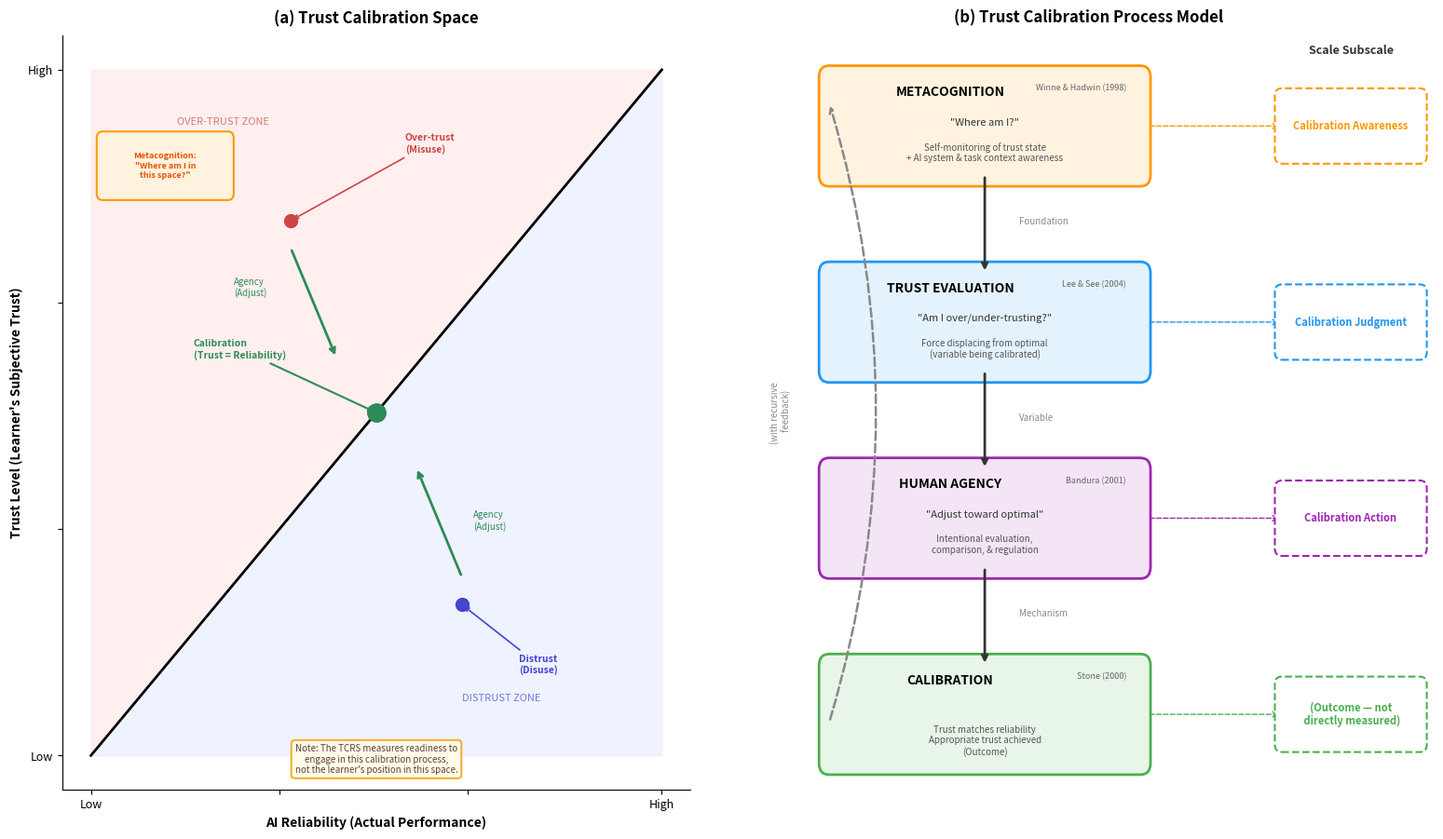

Source code (Python): (Note: this script raises an exception after producing the figure.)
#!/usr/bin/env python3
"""
Generate Figure 1 v2: Trust Calibration Process Model
Changes from v1:
  - Panel (a): Added annotation box about TCRS measuring readiness
  - Panel (b): "TRUST" → "TRUST EVALUATION"
  - Panel (b): Dashed feedback arrow from Calibration back to Metacognition
  - Panel (b): "(with recursive feedback)" note
"""

import matplotlib.pyplot as plt
import matplotlib.patches as mpatches
from matplotlib.patches import FancyBboxPatch, FancyArrowPatch
import numpy as np

fig, (ax1, ax2) = plt.subplots(1, 2, figsize=(16, 9),
                                gridspec_kw={'width_ratios': [1, 1.1]})
fig.subplots_adjust(wspace=0.08, left=0.05, right=0.97, top=0.95, bottom=0.05)

# ============================================================
# Panel (a): Trust Calibration Space
# ============================================================
ax1.set_xlim(-0.05, 1.05)
ax1.set_ylim(-0.05, 1.05)

# Background zones
ax1.fill_between([0, 1], [0, 1], [1, 1], color='#FFE0E0', alpha=0.5, zorder=0)
ax1.fill_between([0, 1], [0, 0], [0, 1], color='#E0E8FF', alpha=0.5, zorder=0)

# Zone labels
ax1.text(0.15, 0.92, 'OVER-TRUST ZONE', fontsize=8, color='#CC4444',
         fontstyle='italic', alpha=0.7)
ax1.text(0.65, 0.08, 'DISTRUST ZONE', fontsize=8, color='#4444CC',
         fontstyle='italic', alpha=0.7)

# Calibration line
ax1.plot([0, 1], [0, 1], 'k-', linewidth=2, zorder=2)

# Calibration point
ax1.plot(0.5, 0.5, 'o', color='#2E8B57', markersize=14, zorder=5)
ax1.annotate('Calibration\n(Trust = Reliability)', xy=(0.5, 0.5),
             xytext=(0.18, 0.58), fontsize=7.5, color='#2E8B57',
             fontweight='bold',
             arrowprops=dict(arrowstyle='->', color='#2E8B57', lw=1.5),
             zorder=5)

# Over-trust point and arrow
ax1.plot(0.35, 0.78, 'o', color='#CC4444', markersize=10, zorder=5)
ax1.annotate('Over-trust\n(Misuse)', xy=(0.35, 0.78),
             xytext=(0.55, 0.88), fontsize=7.5, color='#CC4444',
             fontweight='bold',
             arrowprops=dict(arrowstyle='->', color='#CC4444', lw=1.2),
             zorder=5)

# Distrust point and arrow
ax1.plot(0.65, 0.22, 'o', color='#4444CC', markersize=10, zorder=5)
ax1.annotate('Distrust\n(Disuse)', xy=(0.65, 0.22),
             xytext=(0.75, 0.12), fontsize=7.5, color='#4444CC',
             fontweight='bold',
             arrowprops=dict(arrowstyle='->', color='#4444CC', lw=1.2),
             zorder=5)

# Agency arrows (green, showing adjustment toward calibration)
ax1.annotate('', xy=(0.43, 0.58), xytext=(0.35, 0.74),
             arrowprops=dict(arrowstyle='->', color='#2E8B57', lw=2),
             zorder=4)
ax1.text(0.25, 0.67, 'Agency\n(Adjust)', fontsize=7, color='#2E8B57',
         fontstyle='italic')

ax1.annotate('', xy=(0.57, 0.42), xytext=(0.65, 0.26),
             arrowprops=dict(arrowstyle='->', color='#2E8B57', lw=2),
             zorder=4)
ax1.text(0.67, 0.33, 'Agency\n(Adjust)', fontsize=7, color='#2E8B57',
         fontstyle='italic')

# Metacognition label (top-left)
metacog_box = FancyBboxPatch((0.02, 0.82), 0.22, 0.08,
                              boxstyle="round,pad=0.01",
                              facecolor='#FFF3E0', edgecolor='#FF9800',
                              linewidth=1.5, zorder=6)
ax1.add_patch(metacog_box)
ax1.text(0.13, 0.86, 'Metacognition:\n"Where am I in\nthis space?"',
         fontsize=6.5, ha='center', va='center', color='#E65100',
         fontweight='bold', zorder=7)

# Axes
ax1.set_xlabel('AI Reliability (Actual Performance)', fontsize=10, fontweight='bold')
ax1.set_ylabel("Trust Level (Learner's Subjective Trust)", fontsize=10, fontweight='bold')
ax1.set_xticks([0, 0.33, 0.66, 1])
ax1.set_xticklabels(['Low', '', '', 'High'], fontsize=9)
ax1.set_yticks([0, 0.33, 0.66, 1])
ax1.set_yticklabels(['Low', '', '', 'High'], fontsize=9)

ax1.set_title('(a) Trust Calibration Space', fontsize=12, fontweight='bold',
              pad=10)

# --- NEW: Readiness annotation box ---
annotation_text = ("Note: The TCRS measures readiness to\n"
                   "engage in this calibration process,\n"
                   "not the learner's position in this space.")
props = dict(boxstyle='round,pad=0.4', facecolor='#FFFDE7',
             edgecolor='#F9A825', linewidth=1.5, alpha=0.95)
ax1.text(0.50, 0.02, annotation_text, transform=ax1.transAxes,
         fontsize=7, verticalalignment='bottom', horizontalalignment='center',
         bbox=props, fontstyle='italic', color='#5D4037', zorder=10)

ax1.spines['top'].set_visible(False)
ax1.spines['right'].set_visible(False)

# ============================================================
# Panel (b): Trust Calibration Process Model
# ============================================================
ax2.set_xlim(0, 10)
ax2.set_ylim(0, 10)
ax2.axis('off')
ax2.set_title('(b) Trust Calibration Process Model', fontsize=12,
              fontweight='bold', pad=10)

# Box definitions [x_center, y_center, width, height, color, border, label, theory, description]
boxes = [
    # Metacognition
    {'x': 3.5, 'y': 8.8, 'w': 4.5, 'h': 1.3,
     'fc': '#FFF3E0', 'ec': '#FF9800', 'lw': 2,
     'title': 'METACOGNITION', 'theory': 'Winne & Hadwin (1998)',
     'subtitle': 'Process Stage',
     'q': '"Where am I?"',
     'desc': 'Self-monitoring of trust state\n+ AI system & task context awareness',
     'role': 'Foundation'},
    # Trust Evaluation (changed from TRUST)
    {'x': 3.5, 'y': 6.2, 'w': 4.5, 'h': 1.3,
     'fc': '#E3F2FD', 'ec': '#2196F3', 'lw': 2,
     'title': 'TRUST EVALUATION', 'theory': 'Lee & See (2004)',
     'subtitle': '',
     'q': '"Am I over/under-trusting?"',
     'desc': 'Force displacing from optimal\n(variable being calibrated)',
     'role': 'Variable'},
    # Human Agency
    {'x': 3.5, 'y': 3.6, 'w': 4.5, 'h': 1.3,
     'fc': '#F3E5F5', 'ec': '#9C27B0', 'lw': 2,
     'title': 'HUMAN AGENCY', 'theory': 'Bandura (2001)',
     'subtitle': '',
     'q': '"Adjust toward optimal"',
     'desc': 'Intentional evaluation,\ncomparison, & regulation',
     'role': 'Mechanism'},
    # Calibration
    {'x': 3.5, 'y': 1.0, 'w': 4.5, 'h': 1.3,
     'fc': '#E8F5E9', 'ec': '#4CAF50', 'lw': 2,
     'title': 'CALIBRATION', 'theory': 'Stone (2000)',
     'subtitle': '',
     'q': '',
     'desc': 'Trust matches reliability\nAppropriate trust achieved\n(Outcome)',
     'role': 'Outcome'},
]

# Draw boxes
for b in boxes:
    x0 = b['x'] - b['w']/2
    y0 = b['y'] - b['h']/2
    rect = FancyBboxPatch((x0, y0), b['w'], b['h'],
                           boxstyle="round,pad=0.15",
                           facecolor=b['fc'], edgecolor=b['ec'],
                           linewidth=b['lw'], zorder=3)
    ax2.add_patch(rect)

    # Title
    ax2.text(b['x'] - 0.5, b['y'] + 0.45, b['title'],
             fontsize=10, fontweight='bold', ha='center', va='center', zorder=5)

    # Theory reference (top-right)
    ax2.text(b['x'] + b['w']/2 - 0.2, b['y'] + 0.5,
             b['theory'], fontsize=6.5, ha='right', va='center',
             color='#666666', fontstyle='italic', zorder=5)

    # Question
    if b['q']:
        ax2.text(b['x'], b['y'] + 0.05, b['q'],
                 fontsize=8, ha='center', va='center',
                 fontstyle='italic', color='#333333', zorder=5)

    # Description
    ax2.text(b['x'], b['y'] - 0.35, b['desc'],
             fontsize=7, ha='center', va='center',
             color='#555555', zorder=5)

# Arrows between boxes (solid, main flow)
arrow_style = dict(arrowstyle='->', color='#333333', lw=2)
ax2.annotate('', xy=(3.5, 6.85), xytext=(3.5, 8.15),
             arrowprops=arrow_style, zorder=4)
ax2.annotate('', xy=(3.5, 4.25), xytext=(3.5, 5.55),
             arrowprops=arrow_style, zorder=4)
ax2.annotate('', xy=(3.5, 1.65), xytext=(3.5, 2.95),
             arrowprops=arrow_style, zorder=4)

# Role labels on arrows
ax2.text(4.0, 7.5, 'Foundation', fontsize=7, color='#888888',
         fontstyle='italic', ha='left')
ax2.text(4.0, 4.9, 'Variable', fontsize=7, color='#888888',
         fontstyle='italic', ha='left')
ax2.text(4.0, 2.3, 'Mechanism', fontsize=7, color='#888888',
         fontstyle='italic', ha='left')

# --- NEW: Dashed feedback arrow from Calibration back to Metacognition ---
# Draw a curved dashed arrow on the left side
from matplotlib.patches import FancyArrowPatch
import matplotlib.path as mpath

# Left-side feedback path: from Calibration (left) up to Metacognition (left)
feedback_x = 0.7
ax2.annotate('',
             xy=(1.25, 9.1),  # top (near Metacognition)
             xytext=(1.25, 0.9),  # bottom (near Calibration)
             arrowprops=dict(arrowstyle='->', color='#888888', lw=1.8,
                            linestyle='dashed',
                            connectionstyle='arc3,rad=0.15'),
             zorder=4)

# Feedback label
ax2.text(0.55, 5.0, '(with recursive\n  feedback)',
         fontsize=7, color='#888888', fontstyle='italic',
         ha='center', va='center', rotation=90, zorder=5)

# Scale subscale labels (right side, with dashed boxes)
subscales = [
    {'y': 8.8, 'label': 'Calibration Awareness', 'color': '#FF9800'},
    {'y': 6.2, 'label': 'Calibration Judgment', 'color': '#2196F3'},
    {'y': 3.6, 'label': 'Calibration Action', 'color': '#9C27B0'},
    {'y': 1.0, 'label': '(Outcome — not\n directly measured)', 'color': '#4CAF50'},
]

for s in subscales:
    # Dashed box on right
    x0 = 7.8
    y0 = s['y'] - 0.4
    w = 2.0
    h = 0.8
    rect = FancyBboxPatch((x0, y0), w, h,
                           boxstyle="round,pad=0.1",
                           facecolor='white', edgecolor=s['color'],
                           linewidth=1.5, linestyle='dashed', zorder=3)
    ax2.add_patch(rect)
    ax2.text(x0 + w/2, s['y'], s['label'],
             fontsize=8, ha='center', va='center',
             color=s['color'], fontstyle='italic', fontweight='bold', zorder=5)

    # Connecting line from main box to subscale box
    ax2.annotate('', xy=(7.8, s['y']), xytext=(5.75, s['y']),
                 arrowprops=dict(arrowstyle='->', color=s['color'],
                                lw=1, linestyle='dashed'),
                 zorder=2)

# Right column header
ax2.text(8.8, 9.8, 'Scale Subscale', fontsize=9, fontweight='bold',
         ha='center', va='center', color='#333333')

plt.savefig('/Volumes/External SSD/Projects/Research/Trust-Calibration-Scaffolds-research/'
            'AALS-Scale-Development/figures/Figure_1_Trust_Calibration_Process_Model_v2.png',
            dpi=300, bbox_inches='tight', facecolor='white')
plt.close()
print("Figure 1 v2 saved successfully.")
